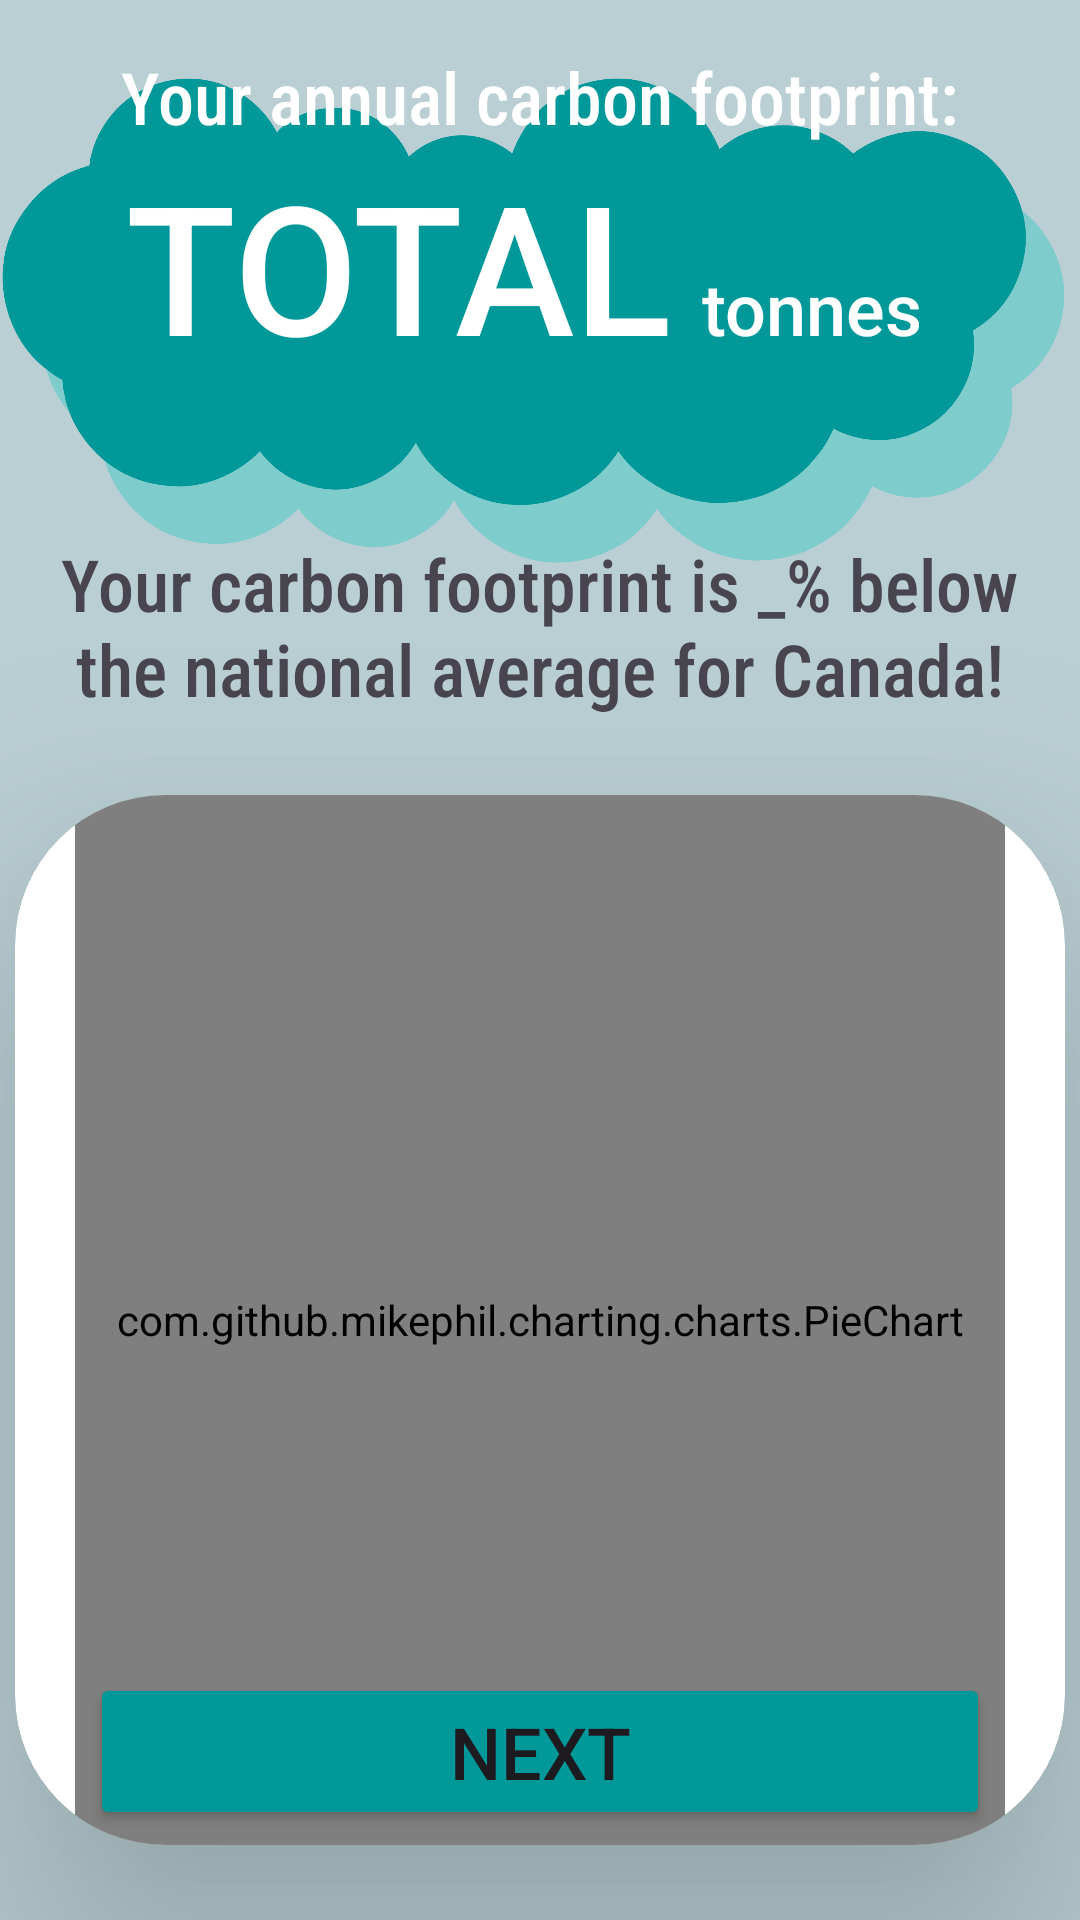

Write the Android layout XML for this screen, with the resource values it uses.
<!-- AndroidManifest.xml: application theme Theme.B07DemoSummer2024 -->
<!-- res/layout/activity_results.xml -->
<?xml version="1.0" encoding="utf-8"?>
<androidx.constraintlayout.widget.ConstraintLayout xmlns:android="http://schemas.android.com/apk/res/android"
    xmlns:app="http://schemas.android.com/apk/res-auto"
    xmlns:tools="http://schemas.android.com/tools"
    android:id="@+id/main"
    android:layout_width="match_parent"
    android:layout_height="match_parent"
    android:background="@color/defaultBtnBlue4"
    tools:context=".quiz_and_results.results.ResultsActivity">

    <LinearLayout
        android:layout_width="match_parent"
        android:layout_gravity="center"
        android:layout_height="match_parent"
        android:orientation="vertical">

        <ImageView
            android:id="@+id/longCloudImage"
            android:layout_width="match_parent"
            android:layout_height="wrap_content"
            android:layout_gravity="center"
            android:src="@drawable/shadowcloud"
            android:adjustViewBounds="true"
            android:fontFamily="sans-serif-medium"
            android:scaleType="fitCenter"
            android:layout_marginTop="-40dp"
            android:layout_marginBottom="-200dp" />


        <TextView
            android:id="@+id/textView"
            android:layout_width="wrap_content"
            android:layout_height="wrap_content"
            android:layout_gravity="center"
            android:layout_marginTop="-105dp"
            android:fontFamily="sans-serif-condensed-medium"
            android:textColor="@color/white"
            android:text="Your annual carbon footprint:"
            android:textSize="24sp" />

        <LinearLayout
            android:id="@+id/linearLayout"
            android:layout_width="wrap_content"
            android:layout_height="wrap_content"

            android:layout_gravity="center"
            android:layout_marginTop="0dp"
            android:orientation="horizontal">

            <TextView
                android:fontFamily="sans-serif-medium"
                android:id="@+id/totalText"
                android:layout_width="wrap_content"
                android:layout_height="wrap_content"
                android:textColor="@color/white"
                android:text="TOTAL"
                android:textSize="60sp" />

            <TextView
                android:id="@+id/textView2"
                android:layout_width="wrap_content"
                android:layout_height="wrap_content"
                android:fontFamily="sans-serif-medium"
                android:textColor="@color/white"
                android:text="tonnes"
                android:paddingHorizontal="10dp"
                android:textSize="24sp" />

        </LinearLayout>

        <TextView
            android:id="@+id/comparisonText"
            android:layout_width="349dp"
            android:fontFamily="sans-serif-condensed-medium"
            android:layout_height="wrap_content"
            android:layout_gravity="center"
            android:textColor="@color/darkgrey"
            android:layout_marginTop="50dp"
            android:layout_marginBottom="26dp"
            android:text="Your carbon footprint is _% below the national average for Canada!"
            android:textAlignment="center"
            android:textSize="24sp" />


        <androidx.cardview.widget.CardView
            android:layout_width="350dp"
            android:layout_height="350dp"
            app:cardElevation="50dp"
            app:cardBackgroundColor="@color/white"
            app:cardCornerRadius="50dp"
            android:layout_gravity="center"
            app:layout_constraintTop_toTopOf="parent"
            app:layout_constraintBottom_toBottomOf="parent"
            app:layout_constraintStart_toStartOf="parent"
            app:layout_constraintEnd_toEndOf="parent" >

            <com.github.mikephil.charting.charts.PieChart
                android:id="@+id/chart"
                android:layout_width="match_parent"
                android:layout_height="match_parent"
                android:layout_marginHorizontal="20dp"
                app:layout_constraintBottom_toBottomOf="parent"
                tools:layout_editor_absoluteX="64dp" />
        </androidx.cardview.widget.CardView>

    </LinearLayout>

    <Button
        android:id="@+id/nextButton"
        android:layout_width="match_parent"
        android:layout_height="wrap_content"
        android:layout_margin="30dp"
        android:backgroundTint="@color/brightBlue"
        app:layout_constraintBottom_toBottomOf="parent"
        android:text="Next"
        android:textSize="24dp"/>

</androidx.constraintlayout.widget.ConstraintLayout>
<!-- resources referenced by this layout -->
<resources>
  <color name="brightBlue">#009899</color>
  <color name="darkgrey">#49454F</color>
  <color name="defaultBtnBlue4">#BACFD4</color>
  <color name="white">#FFFFFFFF</color>
  <!-- drawable shadowcloud: png bitmap (drawable, 110988 bytes) -->
  <style name="Theme.B07DemoSummer2024" parent="Base.Theme.B07DemoSummer2024" />
  <style name="Base.Theme.B07DemoSummer2024" parent="Theme.Material3.DayNight.NoActionBar">
          
          
      </style>
</resources>
